2-way image classification set "dataset" from GitHub (CoderShivakumar/Quality-Inspection-AI); label vocabulary: defect, good.

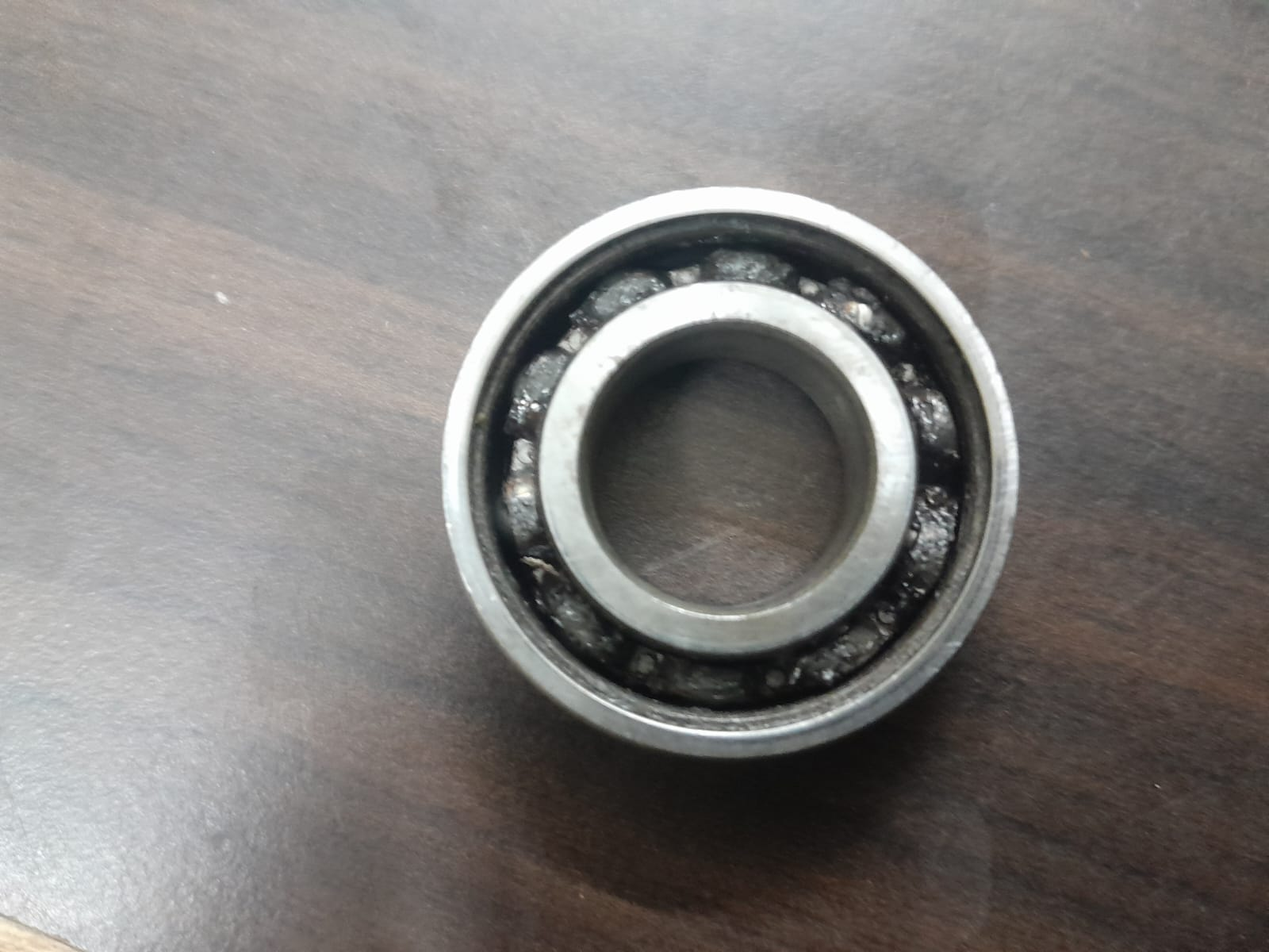
Label: good

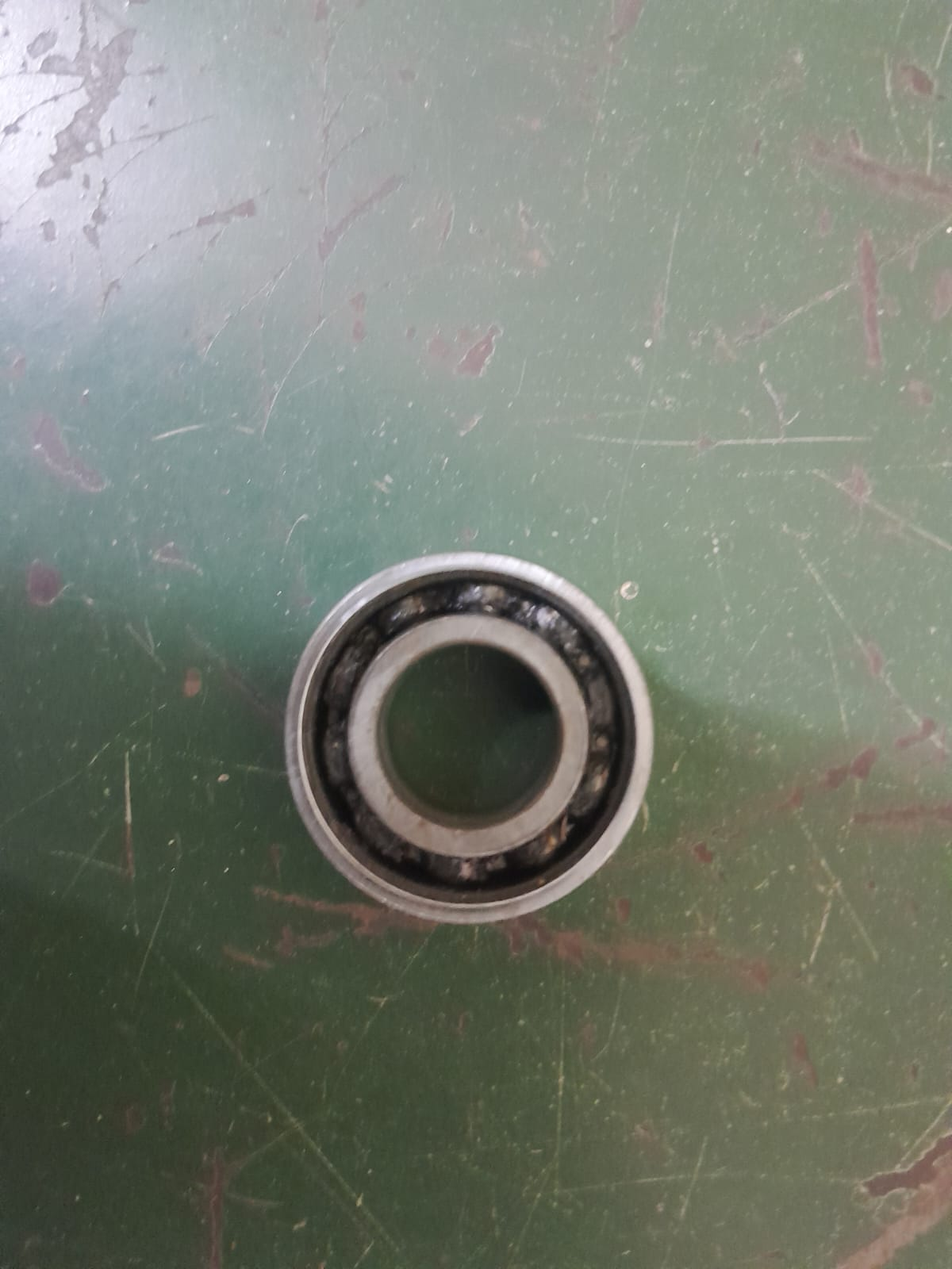
Label: defect

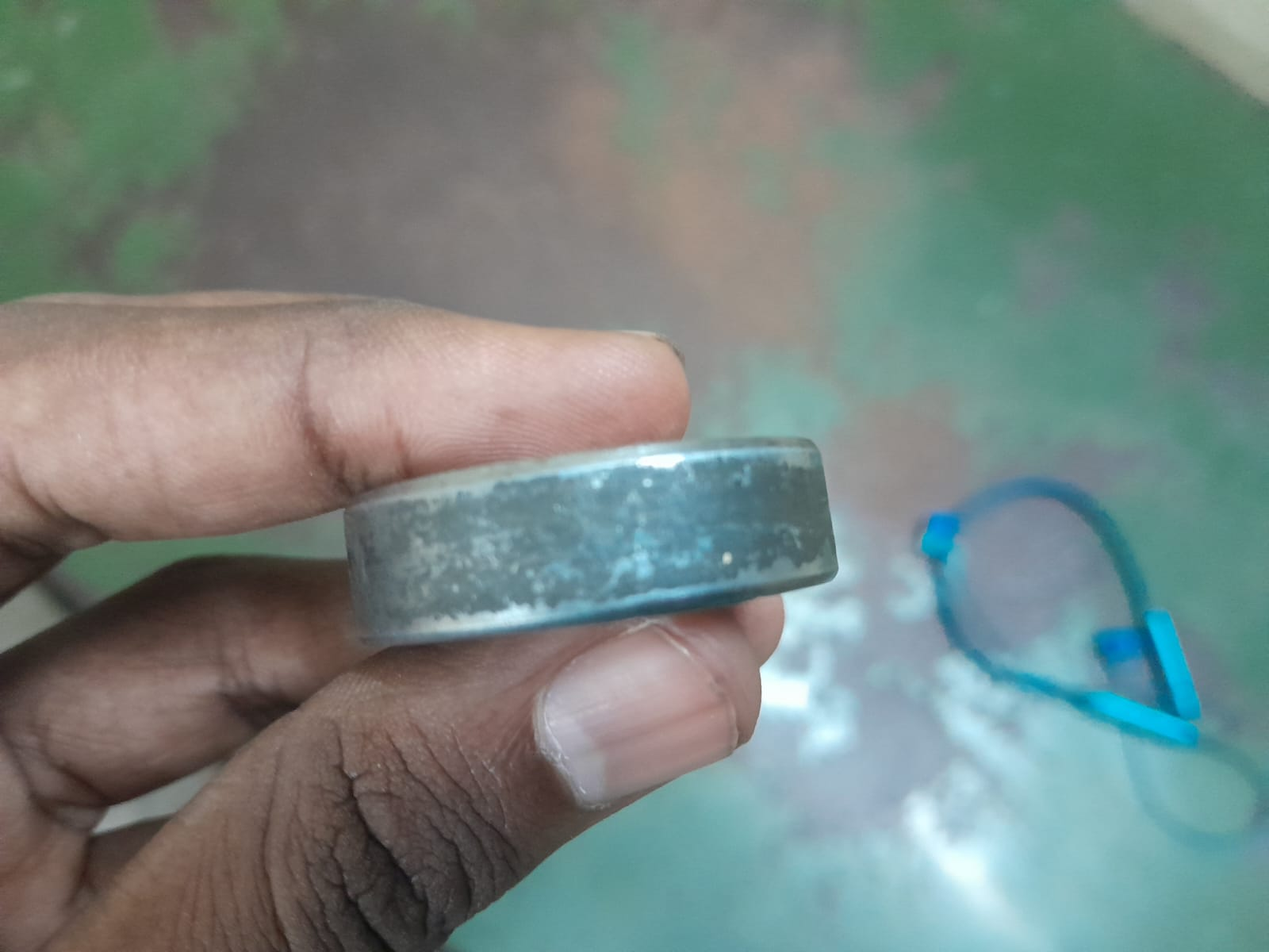
Label: good

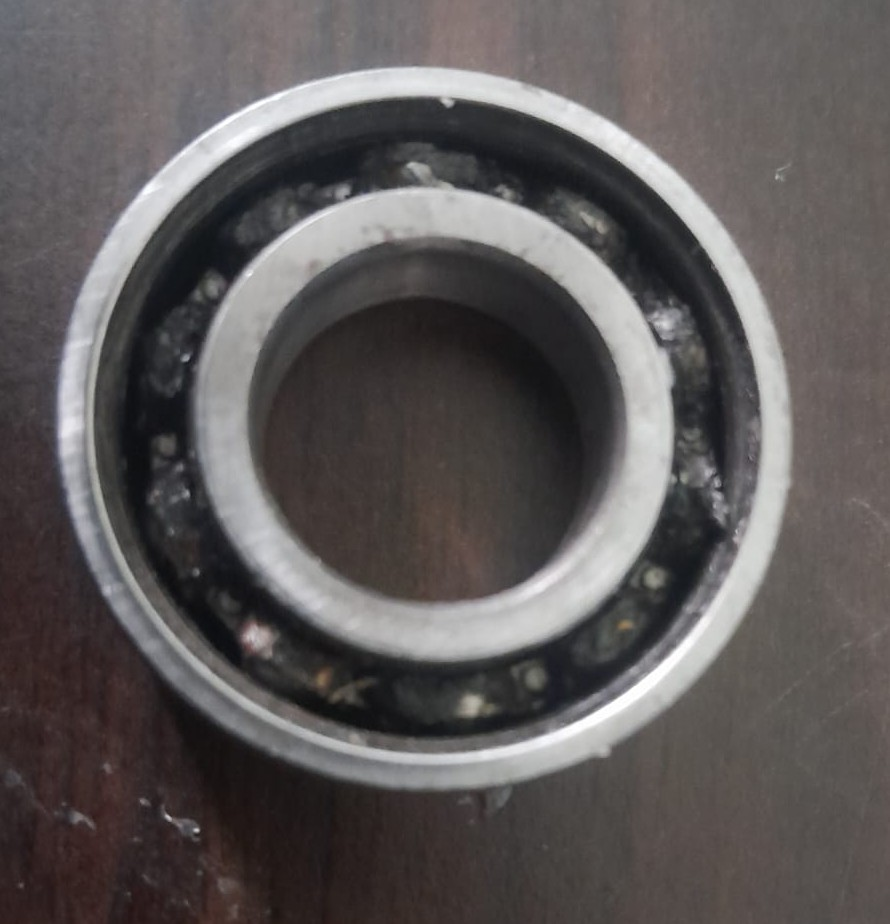
Label: defect

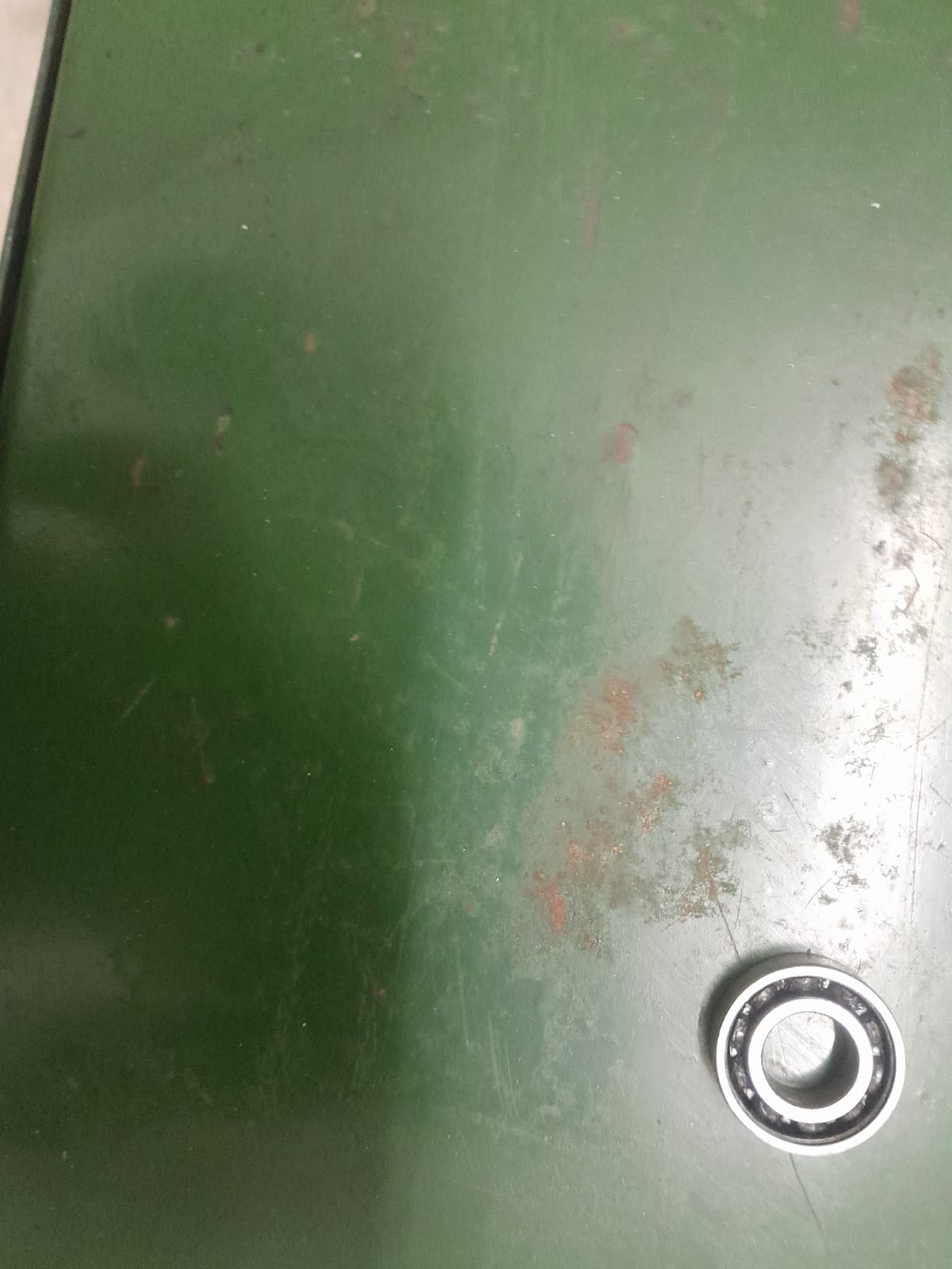
Label: defect
